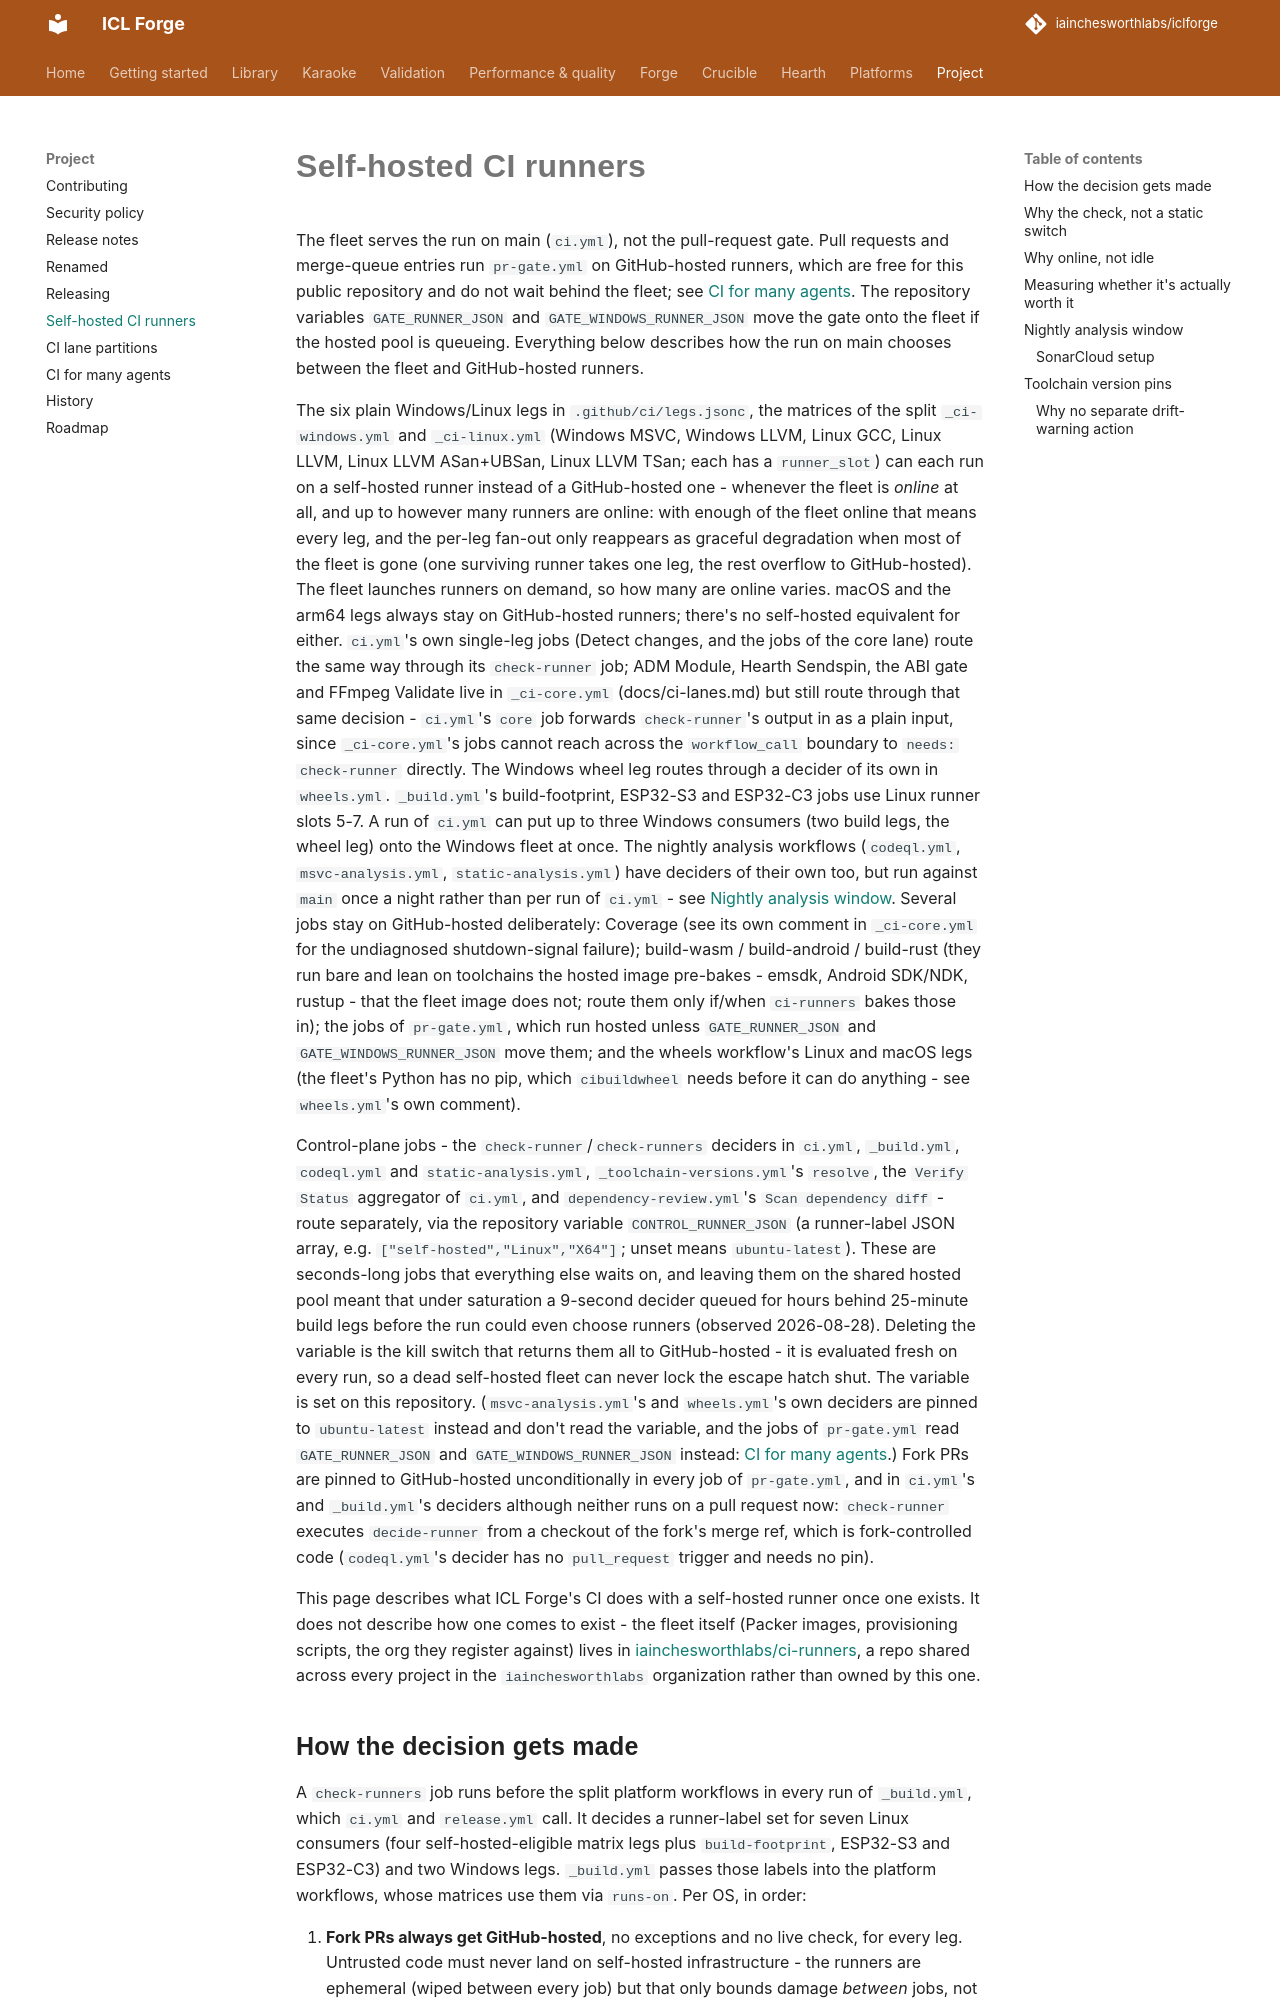

repository: iainchesworthlabs/iclforge · page: ci-self-hosted-runners/index.html · generator: mkdocs

# Self-hosted CI runners

The fleet serves the run on main (`ci.yml`), not the pull-request gate. Pull requests and
merge-queue entries run `pr-gate.yml` on GitHub-hosted runners, which are free for this public
repository and do not wait behind the fleet; see [CI for many agents](ci-agentic.md). The
repository variables `GATE_RUNNER_JSON` and `GATE_WINDOWS_RUNNER_JSON` move the gate onto the
fleet if the hosted pool is queueing. Everything below describes how the run on main chooses
between the fleet and GitHub-hosted runners.

The six plain Windows/Linux legs in `.github/ci/legs.jsonc`, the matrices of the split
`_ci-windows.yml` and `_ci-linux.yml` (Windows MSVC, Windows LLVM, Linux GCC, Linux LLVM,
Linux LLVM ASan+UBSan, Linux LLVM TSan; each has a `runner_slot`) can each run on a
self-hosted runner instead of a GitHub-hosted one - whenever the fleet is *online* at all,
and up to however many runners are online: with enough of the fleet online that means every
leg, and the per-leg fan-out only reappears as graceful degradation when most of the fleet is
gone (one surviving runner takes one leg, the rest overflow to GitHub-hosted). The fleet
launches runners on demand, so how many are online varies. macOS and the arm64 legs always stay on
GitHub-hosted runners; there's no self-hosted equivalent for either. `ci.yml`'s own single-leg
jobs (Detect changes, and the jobs of the core lane) route the same way through its
`check-runner` job; ADM Module, Hearth Sendspin, the ABI gate and FFmpeg Validate live in
`_ci-core.yml` (docs/ci-lanes.md) but still route through that same decision - `ci.yml`'s
`core` job forwards `check-runner`'s output in as a plain input, since
`_ci-core.yml`'s jobs cannot reach across the `workflow_call` boundary to
`needs: check-runner` directly. The Windows wheel leg routes through a
decider of its own in
`wheels.yml`. `_build.yml`'s build-footprint, ESP32-S3 and ESP32-C3 jobs use
Linux runner slots 5-7. A run of `ci.yml` can put up to three Windows consumers (two
build legs, the wheel leg) onto the Windows fleet at once. The nightly analysis
workflows (`codeql.yml`, `msvc-analysis.yml`, `static-analysis.yml`) have deciders of their
own too, but run against `main` once a night rather than per run of `ci.yml` - see
[Nightly analysis window](#nightly-analysis-window). Several jobs stay on GitHub-hosted deliberately: Coverage (see its
own comment in `_ci-core.yml` for the undiagnosed shutdown-signal failure); build-wasm /
build-android / build-rust (they run bare and lean on toolchains the hosted image
pre-bakes - emsdk, Android SDK/NDK, rustup - that the fleet image does not; route them
only if/when `ci-runners` bakes those in); the jobs of `pr-gate.yml`, which run hosted unless
`GATE_RUNNER_JSON` and `GATE_WINDOWS_RUNNER_JSON` move them; and the wheels workflow's Linux and
macOS legs (the fleet's Python has no pip, which `cibuildwheel` needs before it can do anything -
see `wheels.yml`'s own comment).

Control-plane jobs - the `check-runner`/`check-runners` deciders in `ci.yml`, `_build.yml`,
`codeql.yml` and `static-analysis.yml`, `_toolchain-versions.yml`'s `resolve`, the
`Verify Status` aggregator of `ci.yml`, and `dependency-review.yml`'s `Scan dependency diff` -
route separately, via the repository variable `CONTROL_RUNNER_JSON` (a runner-label JSON
array, e.g. `["self-hosted","Linux","X64"]`; unset means `ubuntu-latest`). These are
seconds-long jobs that everything else waits on, and leaving them on the shared hosted pool
meant that under saturation a 9-second decider queued for hours behind 25-minute build legs
before the run could even choose runners (observed 2026-08-28). Deleting the variable is
the kill switch that returns them all to GitHub-hosted - it is evaluated fresh on every
run, so a dead self-hosted fleet can never lock the escape hatch shut. The variable is set on this
repository. (`msvc-analysis.yml`'s and `wheels.yml`'s own deciders are pinned to `ubuntu-latest`
instead and don't read the variable, and the jobs of `pr-gate.yml` read `GATE_RUNNER_JSON` and
`GATE_WINDOWS_RUNNER_JSON` instead: [CI for many agents](ci-agentic.md#settings).) Fork PRs are
pinned to GitHub-hosted unconditionally in every job of `pr-gate.yml`, and in `ci.yml`'s and
`_build.yml`'s deciders although neither runs on a pull request now: `check-runner` executes
`decide-runner` from a checkout of the fork's merge ref, which is fork-controlled code
(`codeql.yml`'s decider has no `pull_request` trigger and needs no pin).

This page describes what ICL Forge's CI does with a self-hosted runner once one exists. It
does not describe how one comes to exist - the fleet itself (Packer images, provisioning
scripts, the org they register against) lives in
[iainchesworthlabs/ci-runners](https://github.com/iainchesworthlabs/ci-runners), a repo
shared across every project in the `iainchesworthlabs` organization rather than owned by
this one.
